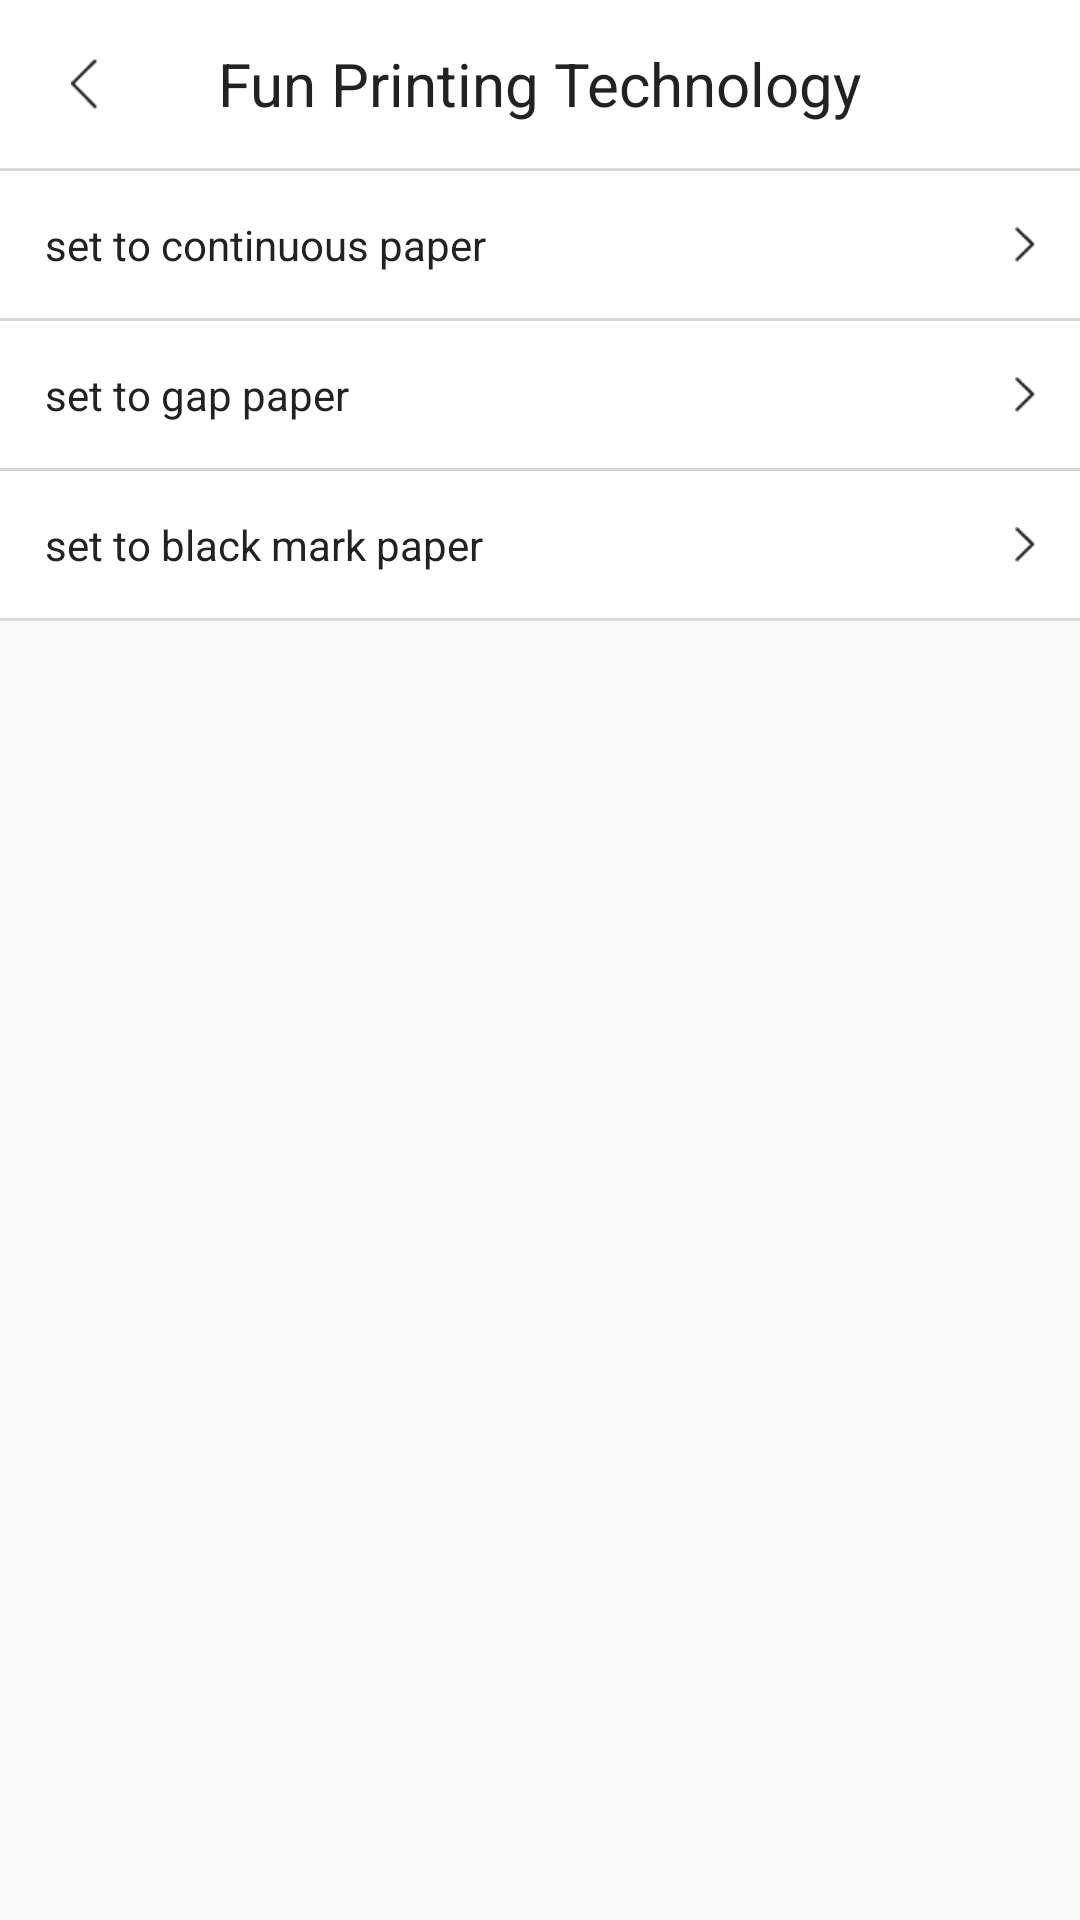

Here is an Android app screen rendered from its layout file. Give the layout XML and the strings, colors and styles it references.
<!-- AndroidManifest.xml: application theme AppTheme -->
<!-- res/layout/activity_set_printer_paper_type.xml -->
<?xml version="1.0" encoding="utf-8"?>
<LinearLayout
    xmlns:android="http://schemas.android.com/apk/res/android"
    xmlns:tools="http://schemas.android.com/tools"
    xmlns:app="http://schemas.android.com/apk/res-auto"
    android:layout_width="match_parent"
    android:layout_height="match_parent"
    android:orientation="vertical"
    tools:context=".printer.setting.paper.SetPrinterPaperTypeActivity">

  <include layout="@layout/base_toolbar" />

  <View
      android:layout_width="match_parent"
      android:layout_height="1dp"
      android:background="@color/colorGray" />

  <TextView
      android:id="@+id/tv_set_continuous_paper"
      android:layout_width="match_parent"
      android:layout_height="wrap_content"
      android:background="@drawable/bg_clickable"
      android:drawableEnd="@mipmap/icon_more"
      android:padding="15dp"
      android:text="set to continuous paper"
      android:textColor="@color/textColorPrimary" />

  <View
      android:layout_width="match_parent"
      android:layout_height="1dp"
      android:background="@color/colorGray" />


  <TextView
      android:id="@+id/tv_set_clearance_paper"
      android:layout_width="match_parent"
      android:layout_height="wrap_content"
      android:background="@drawable/bg_clickable"
      android:drawableEnd="@mipmap/icon_more"
      android:padding="15dp"
      android:text="set to gap paper"
      android:textColor="@color/textColorPrimary" />

  <View
      android:layout_width="match_parent"
      android:layout_height="1dp"
      android:background="@color/colorGray" />


  <TextView
      android:id="@+id/tv_set_black_label_paper"
      android:layout_width="match_parent"
      android:layout_height="wrap_content"
      android:background="@drawable/bg_clickable"
      android:drawableEnd="@mipmap/icon_more"
      android:padding="15dp"
      android:text="set to black mark paper"
      android:textColor="@color/textColorPrimary" />

  <View
      android:layout_width="match_parent"
      android:layout_height="1dp"
      android:background="@color/colorGray" />
</LinearLayout>
<!-- res/layout/base_toolbar.xml (included above) -->
<?xml version="1.0" encoding="utf-8"?>
<androidx.appcompat.widget.Toolbar xmlns:android="http://schemas.android.com/apk/res/android"
    xmlns:app="http://schemas.android.com/apk/res-auto"
    android:id="@+id/toolbar"
    android:layout_width="match_parent"
    android:layout_height="wrap_content"
    android:background="@color/colorWhite"
    app:layout_constraintEnd_toEndOf="parent"
    app:layout_constraintStart_toStartOf="parent"
    app:layout_constraintTop_toTopOf="parent"
    app:navigationIcon="@mipmap/icon_back">

    <TextView
        android:id="@+id/title"
        android:layout_width="wrap_content"
        android:layout_height="wrap_content"
        android:layout_gravity="center"
        android:text="Fun Printing Technology"
        android:textColor="@color/textColorPrimary"
        android:textSize="20sp" />

</androidx.appcompat.widget.Toolbar>
<!-- resources referenced by this layout -->
<resources>
  <color name="colorGray">#DAD8D8</color>
  <color name="colorWhite">#ffffff</color>
  <color name="textColorPrimary">#222222</color>
  <!-- drawable bg_clickable (drawable-v21) -->
  <?xml version="1.0" encoding="utf-8"?>
  <ripple xmlns:android="http://schemas.android.com/apk/res/android" android:color="@color/colorGray">
      <item android:drawable="@color/colorWhite"/>
  </ripple>
  <!-- mipmap icon_back: png bitmap (mipmap-xhdpi, 334 bytes) -->
  <!-- mipmap icon_more: png bitmap (mipmap-xhdpi, 255 bytes) -->
  <style name="AppTheme" parent="Theme.AppCompat.Light.NoActionBar">
          
          <item name="colorPrimary">@color/colorPrimary</item>
          <item name="colorPrimaryDark">@color/colorPrimaryDark</item>
          <item name="colorAccent">@color/colorAccent</item>
          <item name="android:statusBarColor" tools:targetApi="lollipop">@color/colorGray</item>
          <item name="android:fitsSystemWindows">true</item>
          <item name="background">@color/colorWhite</item>
      </style>
  <color name="colorPrimary">#ffffff</color>
  <color name="colorPrimaryDark">#ffffff</color>
  <color name="colorAccent">#222222</color>
</resources>
